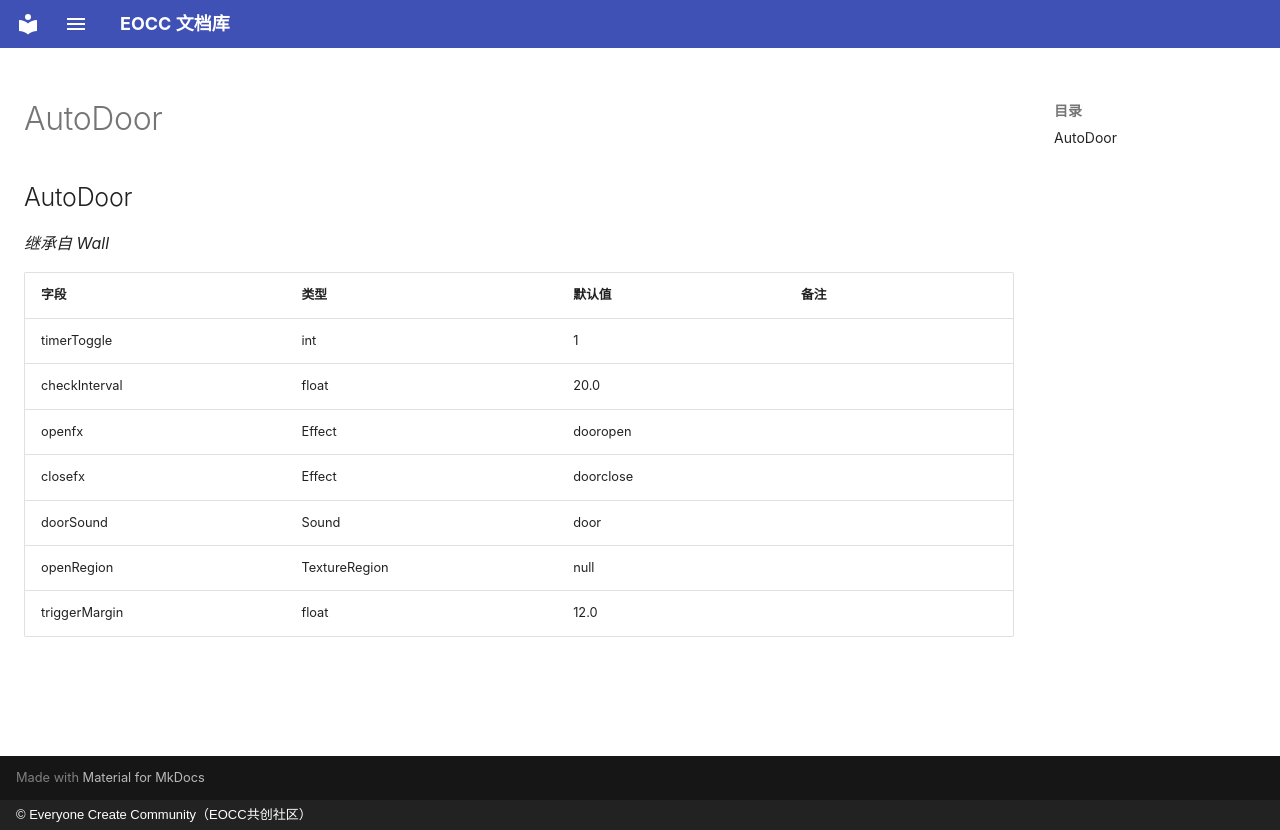

repository: eoccc/eoccc.github.io · page: wiki/mindustry/zh/Modding%20Classes/AutoDoor/index.html · generator: mkdocs · copyright: © Everyone Create Community（EOCC共创社区）

# AutoDoor

## AutoDoor

*继承自 Wall*

| 字段 | 类型 | 默认值 | 备注 |
|---|---|---|---|
| timerToggle | int | 1 |  |
| checkInterval | float | 20.0 |  |
| openfx | Effect | dooropen |  |
| closefx | Effect | doorclose |  |
| doorSound | Sound | door |  |
| openRegion | TextureRegion | null |  |
| triggerMargin | float | 12.0 |  |
